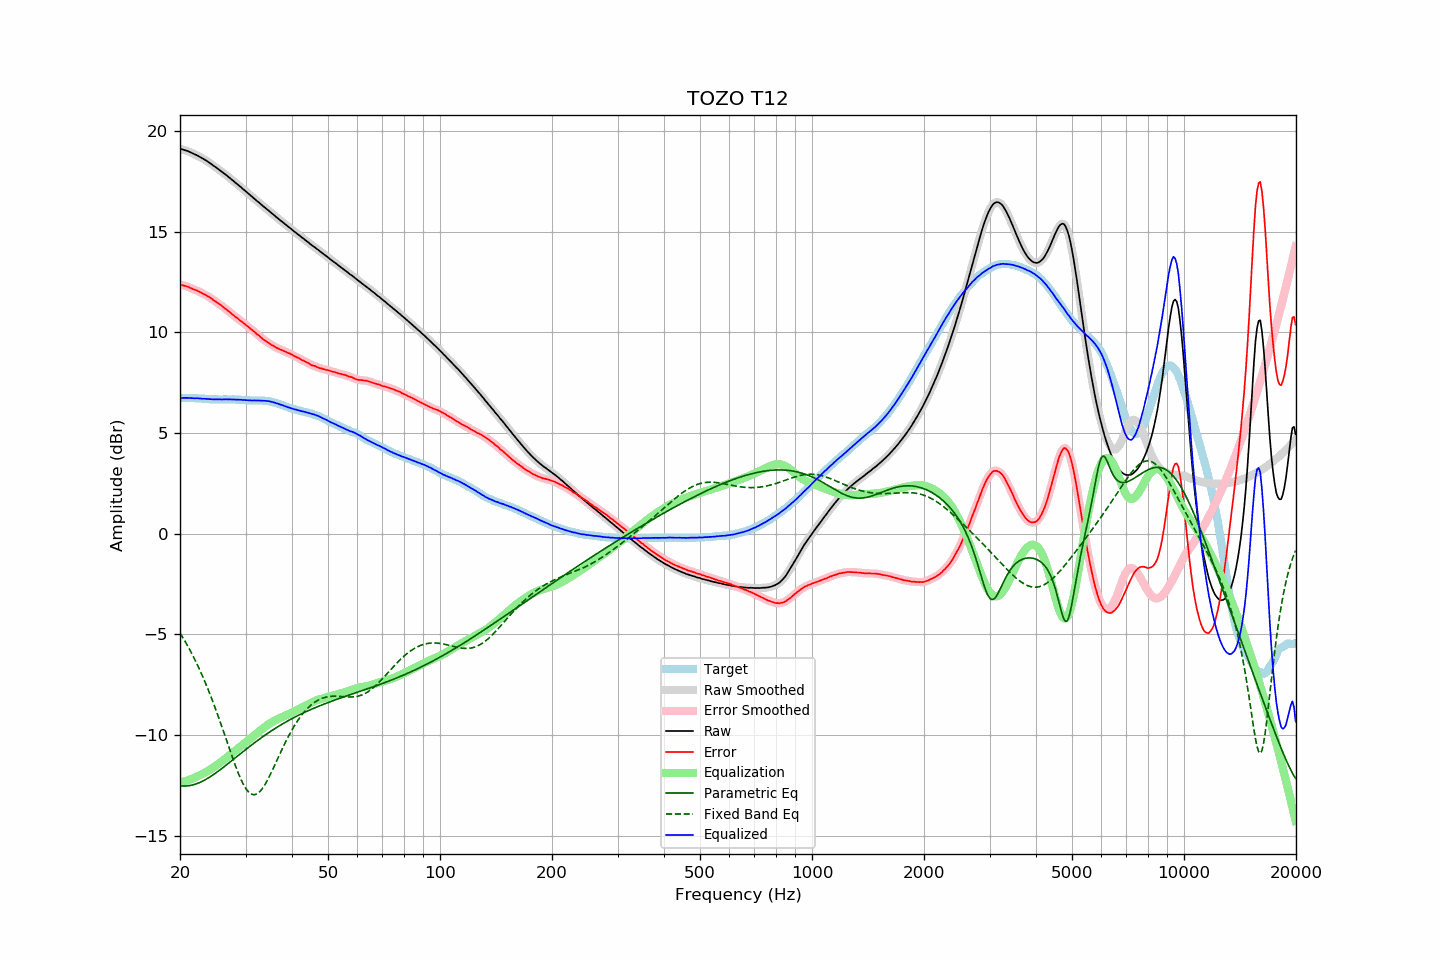

Source data for this figure (header and first rows):
frequency, raw, error, smoothed, error_smoothed, equalization, parametric_eq, fixed_band_eq, equalized_raw, equalized_smoothed, target
20.00, 19.12, 12.38, 19.12, 12.37, -12.38, -12.53, -4.94, 6.74, 6.74, 6.75
20.20, 19.10, 12.36, 19.10, 12.36, -12.36, -12.54, -5.07, 6.74, 6.75, 6.75
20.40, 19.08, 12.34, 19.08, 12.34, -12.34, -12.54, -5.20, 6.75, 6.75, 6.75
20.61, 19.05, 12.31, 19.06, 12.31, -12.31, -12.54, -5.33, 6.74, 6.75, 6.75
20.81, 19.03, 12.30, 19.03, 12.29, -12.28, -12.54, -5.47, 6.75, 6.75, 6.74
21.02, 19.00, 12.27, 19.00, 12.26, -12.26, -12.53, -5.61, 6.75, 6.74, 6.74
21.23, 18.96, 12.23, 18.97, 12.23, -12.23, -12.52, -5.76, 6.74, 6.74, 6.74
21.44, 18.93, 12.19, 18.93, 12.19, -12.20, -12.51, -5.91, 6.74, 6.73, 6.74
21.66, 18.89, 12.16, 18.89, 12.16, -12.16, -12.49, -6.06, 6.73, 6.73, 6.73
21.87, 18.85, 12.12, 18.86, 12.12, -12.13, -12.46, -6.22, 6.72, 6.73, 6.73
22.09, 18.82, 12.10, 18.82, 12.09, -12.09, -12.44, -6.38, 6.73, 6.73, 6.72
22.31, 18.78, 12.06, 18.78, 12.06, -12.06, -12.41, -6.55, 6.73, 6.72, 6.72
22.54, 18.73, 12.02, 18.74, 12.02, -12.02, -12.38, -6.72, 6.72, 6.72, 6.71
22.76, 18.69, 11.98, 18.69, 11.98, -11.98, -12.34, -6.90, 6.71, 6.71, 6.71
22.99, 18.64, 11.93, 18.65, 11.94, -11.94, -12.30, -7.08, 6.70, 6.70, 6.71
23.22, 18.60, 11.90, 18.60, 11.90, -11.90, -12.26, -7.26, 6.70, 6.70, 6.70
23.45, 18.55, 11.85, 18.55, 11.85, -11.85, -12.22, -7.45, 6.70, 6.70, 6.70
23.69, 18.50, 11.81, 18.50, 11.81, -11.81, -12.17, -7.65, 6.70, 6.69, 6.69
23.92, 18.44, 11.76, 18.45, 11.76, -11.76, -12.12, -7.84, 6.68, 6.69, 6.68
24.16, 18.39, 11.71, 18.39, 11.71, -11.71, -12.07, -8.05, 6.68, 6.68, 6.68
24.40, 18.33, 11.65, 18.33, 11.66, -11.66, -12.02, -8.26, 6.68, 6.68, 6.68
24.65, 18.27, 11.60, 18.28, 11.60, -11.60, -11.96, -8.47, 6.67, 6.67, 6.68
24.89, 18.22, 11.55, 18.22, 11.54, -11.55, -11.91, -8.68, 6.67, 6.67, 6.68
25.14, 18.16, 11.49, 18.16, 11.49, -11.49, -11.85, -8.90, 6.67, 6.67, 6.68
25.39, 18.10, 11.44, 18.10, 11.44, -11.43, -11.79, -9.13, 6.67, 6.67, 6.66
25.65, 18.04, 11.38, 18.04, 11.38, -11.37, -11.73, -9.35, 6.67, 6.67, 6.66
25.91, 17.98, 11.32, 17.98, 11.32, -11.32, -11.67, -9.58, 6.67, 6.67, 6.66
26.16, 17.92, 11.25, 17.92, 11.26, -11.26, -11.61, -9.82, 6.67, 6.67, 6.67
26.43, 17.86, 11.19, 17.86, 11.19, -11.19, -11.55, -10.05, 6.67, 6.67, 6.67
26.69, 17.80, 11.13, 17.80, 11.13, -11.13, -11.49, -10.28, 6.67, 6.67, 6.67
26.96, 17.73, 11.06, 17.74, 11.07, -11.07, -11.42, -10.52, 6.67, 6.67, 6.67
27.23, 17.67, 11.01, 17.67, 11.00, -11.00, -11.36, -10.75, 6.67, 6.67, 6.67
27.50, 17.60, 10.94, 17.61, 10.94, -10.94, -11.30, -10.98, 6.67, 6.67, 6.67
27.77, 17.54, 10.87, 17.54, 10.87, -10.87, -11.23, -11.21, 6.67, 6.67, 6.68
28.05, 17.47, 10.81, 17.47, 10.81, -10.81, -11.17, -11.43, 6.66, 6.66, 6.66
28.33, 17.40, 10.74, 17.41, 10.74, -10.75, -11.10, -11.65, 6.66, 6.66, 6.66
28.62, 17.34, 10.69, 17.34, 10.68, -10.68, -11.04, -11.85, 6.66, 6.66, 6.65
28.90, 17.27, 10.61, 17.27, 10.62, -10.62, -10.97, -12.04, 6.65, 6.65, 6.66
29.19, 17.21, 10.56, 17.21, 10.56, -10.56, -10.91, -12.23, 6.65, 6.65, 6.65
29.48, 17.13, 10.49, 17.14, 10.50, -10.50, -10.85, -12.39, 6.64, 6.64, 6.64
29.78, 17.07, 10.44, 17.07, 10.44, -10.43, -10.78, -12.54, 6.64, 6.64, 6.64
30.08, 17.00, 10.37, 17.00, 10.37, -10.37, -10.72, -12.67, 6.63, 6.63, 6.63
30.38, 16.93, 10.31, 16.93, 10.31, -10.31, -10.66, -12.78, 6.63, 6.63, 6.62
30.68, 16.86, 10.24, 16.86, 10.24, -10.24, -10.60, -12.86, 6.62, 6.62, 6.62
30.99, 16.79, 10.17, 16.79, 10.18, -10.18, -10.53, -12.92, 6.62, 6.62, 6.62
31.30, 16.72, 10.11, 16.73, 10.11, -10.11, -10.47, -12.96, 6.61, 6.62, 6.62
31.61, 16.66, 10.05, 16.66, 10.04, -10.04, -10.41, -12.97, 6.62, 6.62, 6.62
31.93, 16.59, 9.98, 16.59, 9.98, -9.98, -10.35, -12.96, 6.62, 6.62, 6.61
32.24, 16.52, 9.90, 16.53, 9.91, -9.91, -10.29, -12.93, 6.61, 6.62, 6.62
32.57, 16.46, 9.85, 16.46, 9.84, -9.84, -10.23, -12.87, 6.62, 6.62, 6.61
32.89, 16.39, 9.78, 16.39, 9.77, -9.78, -10.18, -12.79, 6.62, 6.61, 6.62
33.22, 16.32, 9.71, 16.32, 9.71, -9.71, -10.12, -12.69, 6.61, 6.61, 6.61
33.55, 16.25, 9.64, 16.25, 9.65, -9.65, -10.06, -12.58, 6.60, 6.60, 6.61
33.89, 16.19, 9.59, 16.19, 9.59, -9.59, -10.01, -12.45, 6.60, 6.60, 6.60
34.23, 16.12, 9.54, 16.13, 9.54, -9.53, -9.95, -12.31, 6.59, 6.59, 6.59
34.57, 16.06, 9.48, 16.06, 9.48, -9.48, -9.90, -12.16, 6.58, 6.58, 6.58
34.92, 15.99, 9.43, 15.99, 9.43, -9.43, -9.84, -12.00, 6.57, 6.57, 6.56
35.27, 15.92, 9.37, 15.93, 9.38, -9.38, -9.79, -11.83, 6.55, 6.55, 6.56
35.62, 15.86, 9.34, 15.86, 9.33, -9.33, -9.74, -11.66, 6.53, 6.53, 6.53
35.97, 15.79, 9.28, 15.79, 9.28, -9.29, -9.69, -11.49, 6.51, 6.51, 6.51
... 635 more rows
